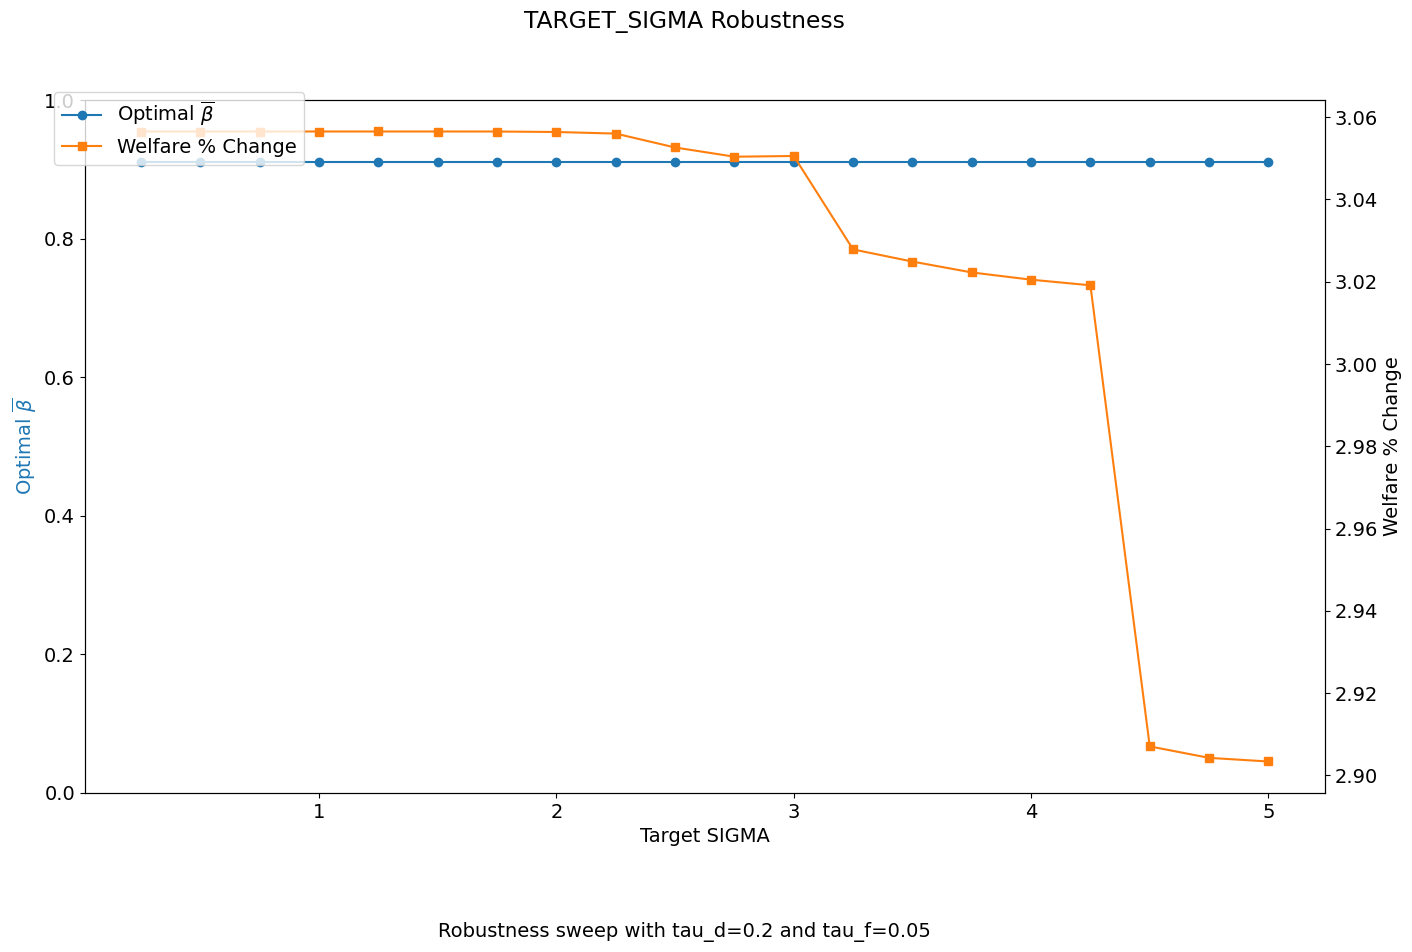

Values plotted in this chart, from the file beside it:
target_sigma, bar_beta_opt, bar_star_opt, welfare_pct_change, innov_welfare_pct_change, imit_welfare_pct_change, non_invest_welfare_pct_change
0.25, 0.91, 0.91, 3.057, -9.331, 13.09, 171
0.5, 0.91, 0.91, 3.057, -9.331, 13.09, 171
0.75, 0.91, 0.91, 3.057, -9.331, 13.09, 171
1.0, 0.91, 0.91, 3.057, -9.331, 13.09, 171
1.25, 0.91, 0.91, 3.057, -9.331, 13.09, 171
1.5, 0.91, 0.91, 3.057, -9.331, 13.09, 171
1.75, 0.91, 0.91, 3.057, -9.331, 13.09, 171
2.0, 0.91, 0.91, 3.056, -9.331, 13.09, 171
2.25, 0.91, 0.91, 3.056, -9.331, 13.09, 171
2.5, 0.91, 0.91, 3.053, -9.331, 13.09, 171
2.75, 0.91, 0.91, 3.05, -9.331, 13.09, 171
3.0, 0.91, 0.91, 3.051, -9.331, 13.09, 171
3.25, 0.91, 0.91, 3.028, -9.331, 13.08, 171
3.5, 0.91, 0.91, 3.025, -9.331, 13.08, 171
3.75, 0.91, 0.91, 3.022, -9.331, 13.07, 171
4.0, 0.91, 0.91, 3.021, -9.331, 13.07, 171
4.25, 0.91, 0.91, 3.019, -9.331, 13.07, 171
4.5, 0.91, 0.91, 2.907, -9.331, 13.02, 171
4.75, 0.91, 0.91, 2.904, -9.331, 13.02, 171
5.0, 0.91, 0.91, 2.903, -9.331, 13.02, 171
